Run: headless pygame with SDL's dummy video driver; simulated clock (each Clock.tick advances the game by its frame time, no real sleeping); random seed 0; keys injected as events and as key.get_pressed() state; no mouse input.
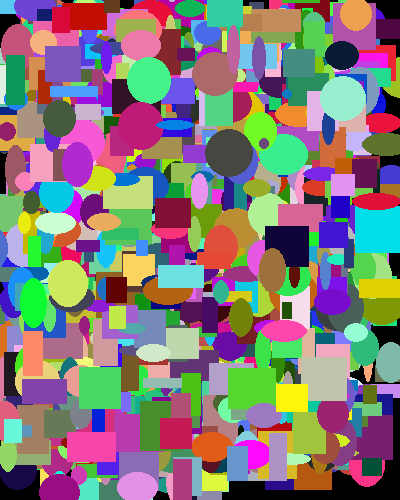
Frame 1 of 4 · flips 1–60 · no input
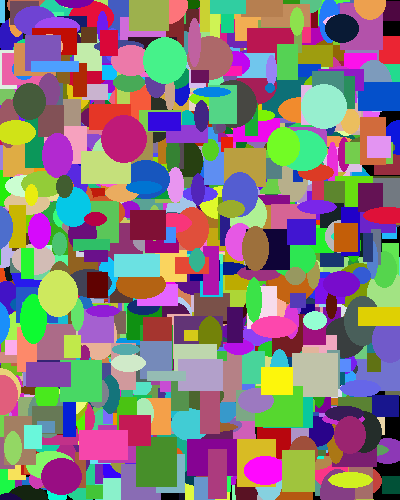
Frame 2 of 4 · flips 61–180 · tapped SPACE, RETURN · held RIGHT (→), D
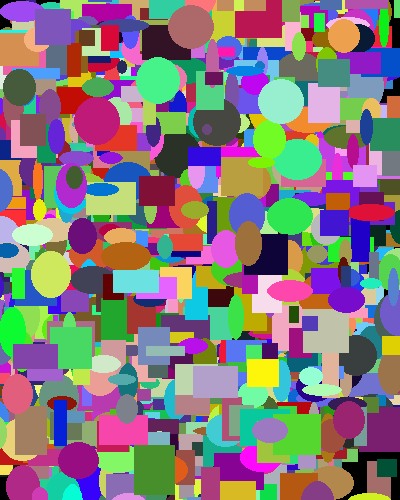
Frame 3 of 4 · flips 181–300 · held DOWN (↓), S
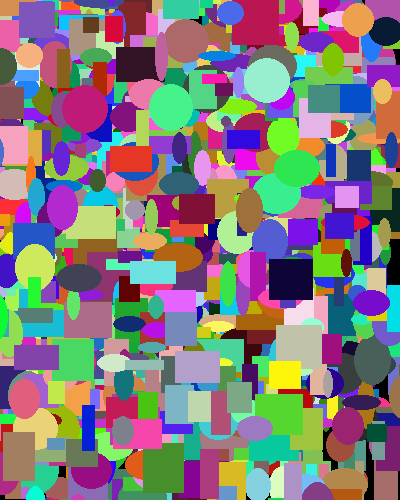
Frame 4 of 4 · flips 301–420 · held LEFT (←), A, UP (↑), W

The pygame program that drew these frames:

# Raj Pabari Python III

import pygame
from random import randint

SCREEN_SIZE = (400, 500)
BLACK = (0, 0, 0)
WHITE = (255, 255, 255)
BLUE = (0, 0, 255)
GREEN = (0, 255, 0)
RED = (255, 0, 0)


class Rectangle:
    def __init__(self, screen, pos=[0, 0], size=[10, 10], color=GREEN) -> None:
        self.screen = screen
        self.pos = pos
        self.size = size
        self.color = color

    def draw(self):
        pygame.draw.rect(self.screen, self.color,
                         [self.pos[0], self.pos[1], self.size[0], self.size[1]], 0)

    def move(self, changeX, changeY):
        self.pos[0] += changeX
        self.pos[1] += changeY
        return self.pos

    def setPos(self, x, y):
        self.pos[0] = x
        self.pos[1] = y
        return self.pos

    def setSize(self, width, height):
        self.size[0] = width
        self.size[1] = height
        return self.size


class Ellipse(Rectangle):
    def draw(self):
        pygame.draw.ellipse(self.screen, self.color,
                            [self.pos[0], self.pos[1], self.size[0], self.size[1]], 0)


def main():
    pygame.init()

    screen = pygame.display.set_mode(SCREEN_SIZE)

    shapes = []

    for i in range(1000):
        shapes.append(Ellipse(screen,
                              [randint(0, SCREEN_SIZE[0]-50),
                               randint(0, SCREEN_SIZE[1]-50)],
                              [randint(10, 50), randint(10, 50)],
                              (randint(0, 255), randint(0, 255), randint(0, 255))))

        shapes.append(Rectangle(screen,
                                [randint(0, SCREEN_SIZE[0]-50),
                                 randint(0, SCREEN_SIZE[1]-50)],
                                [randint(10, 50), randint(10, 50)],
                                (randint(0, 255), randint(0, 255), randint(0, 255))))

    done = False
    clock = pygame.time.Clock()

    while not done:
        for event in pygame.event.get():
            if event.type == pygame.QUIT:
                done = True

        screen.fill(BLACK)

        for shape in shapes:
            shape.move(randint(-3, 3), randint(-3, 3))
            shape.draw()

        pygame.display.flip()

        clock.tick(60)

    pygame.quit()


if __name__ == "__main__":
    main()
